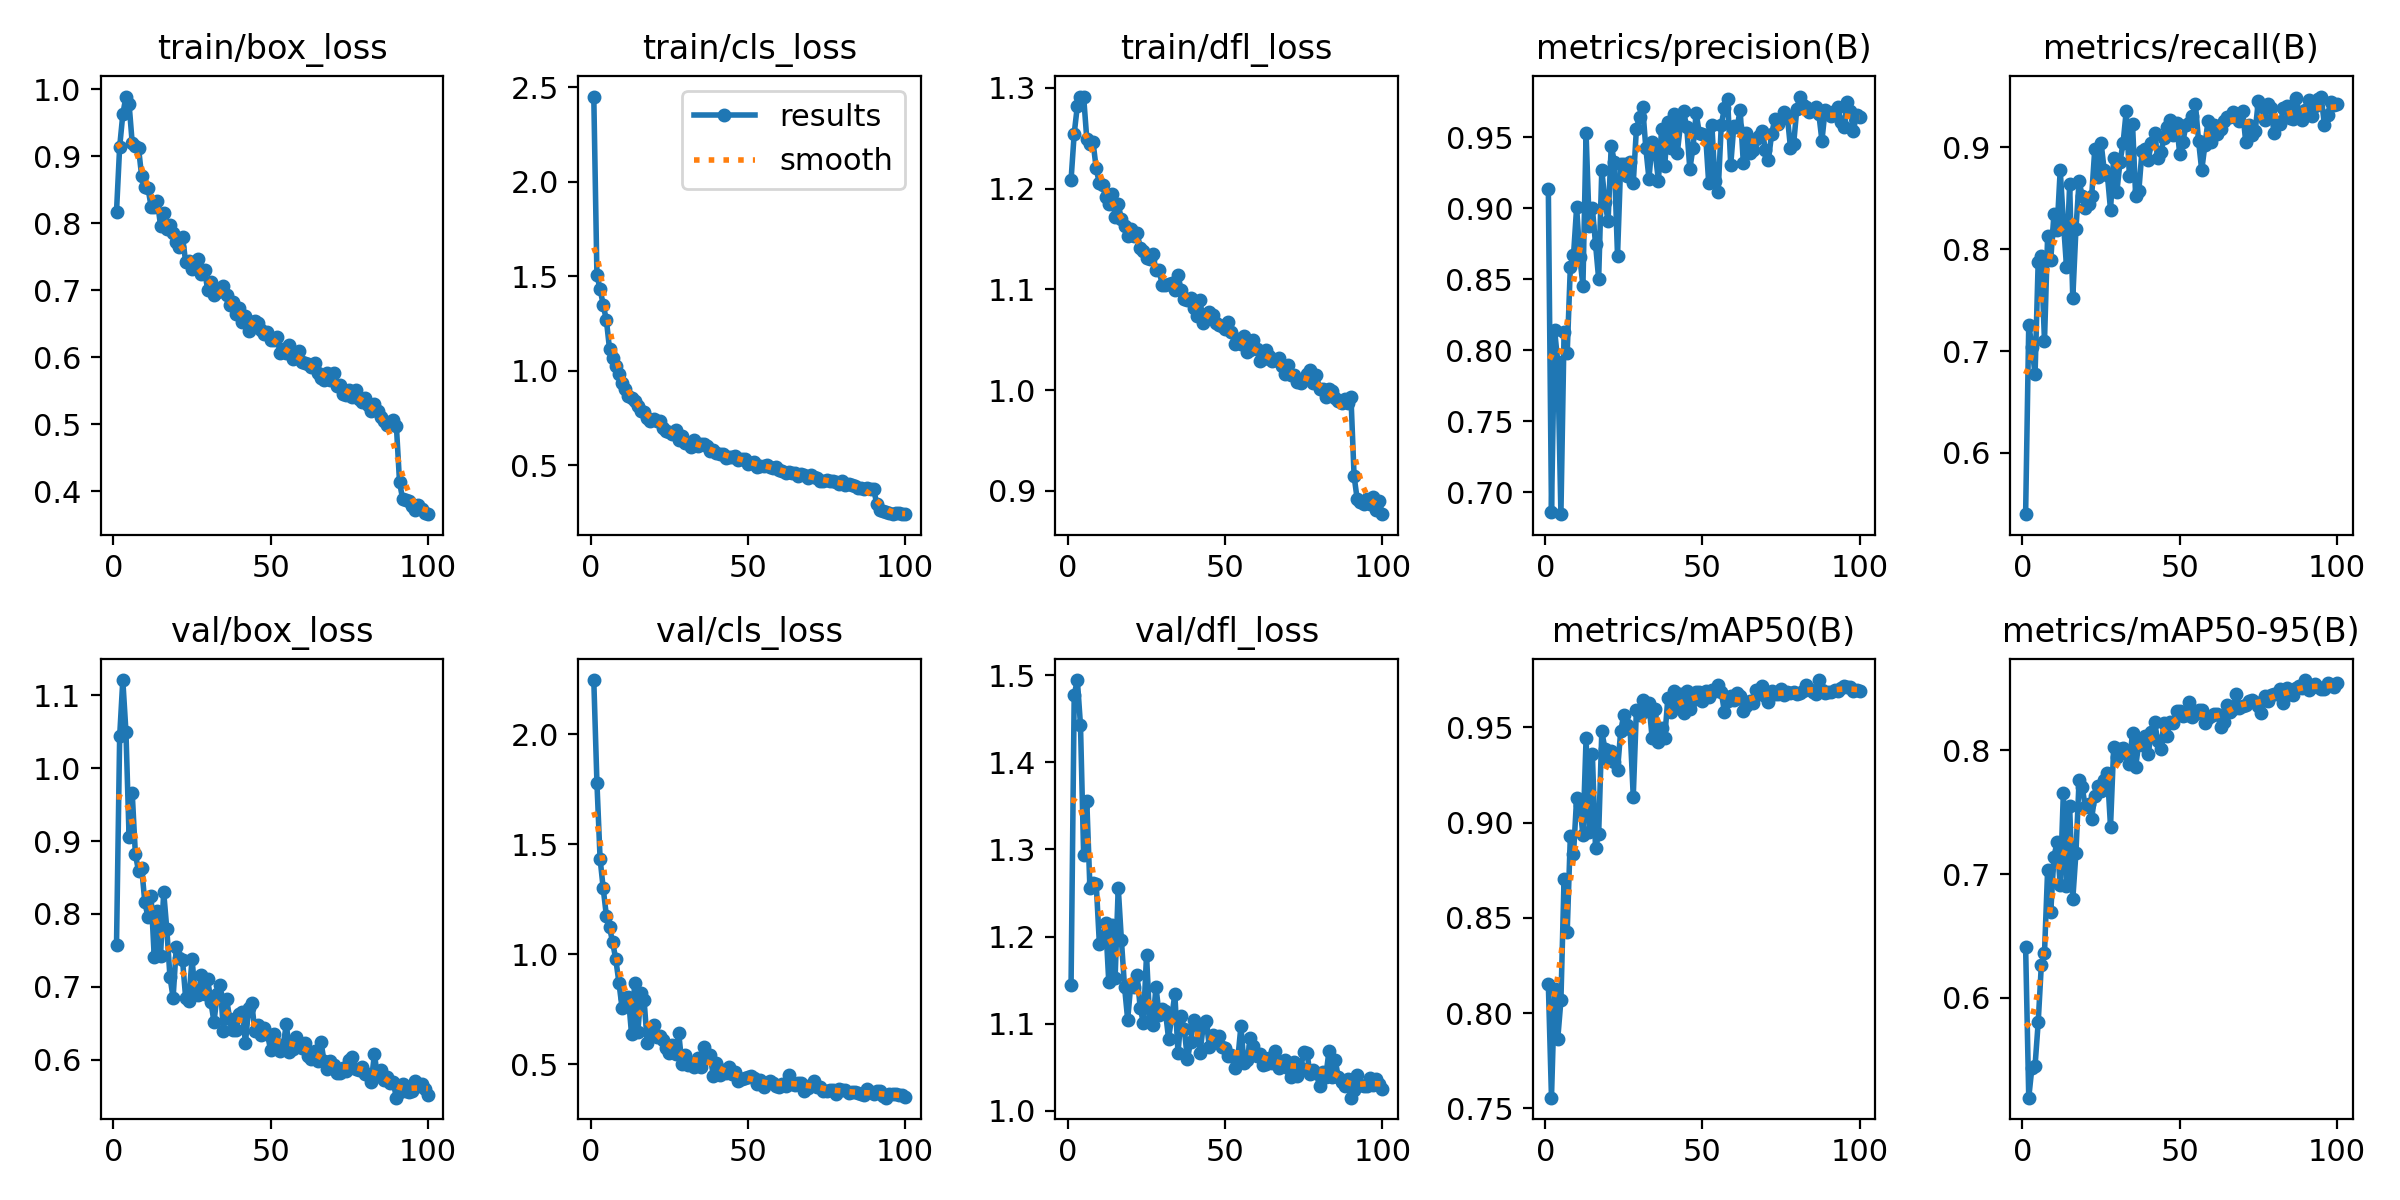

The file beside this chart, header and first rows:
epoch, time, train/box_loss, train/cls_loss, train/dfl_loss, metrics/precision(B), metrics/recall(B), metrics/mAP50(B), metrics/mAP50-95(B), val/box_loss, val/cls_loss, val/dfl_loss, lr/pg0, lr/pg1, lr/pg2
1, 14.71, 0.8171, 2.45, 1.209, 0.9137, 0.5399, 0.8152, 0.6415, 0.7577, 2.247, 1.144, 0.0004111, 0.0004111, 0.0004111
2, 28.49, 0.9136, 1.505, 1.255, 0.6864, 0.7259, 0.7556, 0.5196, 1.044, 1.78, 1.478, 0.0008196, 0.0008196, 0.0008196
3, 42.41, 0.9621, 1.434, 1.282, 0.814, 0.7045, 0.8125, 0.5438, 1.121, 1.436, 1.495, 0.00122, 0.00122, 0.00122
4, 55.93, 0.9888, 1.348, 1.291, 0.7919, 0.6771, 0.7866, 0.5452, 1.05, 1.3, 1.443, 0.001213, 0.001213, 0.001213
5, 69.37, 0.9774, 1.269, 1.291, 0.6846, 0.7878, 0.8067, 0.5803, 0.9051, 1.176, 1.294, 0.0012, 0.0012, 0.0012
6, 83.16, 0.919, 1.116, 1.249, 0.8126, 0.7929, 0.8703, 0.6267, 0.9653, 1.124, 1.356, 0.001188, 0.001188, 0.001188
7, 96.73, 0.9156, 1.068, 1.244, 0.7982, 0.7098, 0.8426, 0.6362, 0.8821, 1.054, 1.255, 0.001176, 0.001176, 0.001176
8, 110.3, 0.9119, 1.027, 1.246, 0.859, 0.8128, 0.893, 0.7033, 0.8588, 0.9776, 1.262, 0.001163, 0.001163, 0.001163
9, 123.7, 0.8698, 0.9826, 1.22, 0.8669, 0.7897, 0.8833, 0.6697, 0.8634, 0.8708, 1.261, 0.001151, 0.001151, 0.001151
10, 137.7, 0.8545, 0.9336, 1.205, 0.9008, 0.8343, 0.913, 0.7138, 0.816, 0.7556, 1.192, 0.001139, 0.001139, 0.001139
11, 152.5, 0.8526, 0.9056, 1.204, 0.8658, 0.8193, 0.9093, 0.7257, 0.7958, 0.8002, 1.196, 0.001126, 0.001126, 0.001126
12, 166.4, 0.8245, 0.8676, 1.191, 0.8455, 0.8777, 0.8935, 0.6913, 0.8248, 0.8063, 1.216, 0.001114, 0.001114, 0.001114
13, 180.3, 0.8241, 0.859, 1.184, 0.9529, 0.8276, 0.9441, 0.7652, 0.7405, 0.6377, 1.147, 0.001102, 0.001102, 0.001102
14, 194.5, 0.8327, 0.8433, 1.195, 0.8878, 0.7829, 0.895, 0.6907, 0.8037, 0.8689, 1.213, 0.001089, 0.001089, 0.001089
15, 208.4, 0.7959, 0.8164, 1.172, 0.9003, 0.8638, 0.9359, 0.755, 0.7426, 0.6468, 1.152, 0.001077, 0.001077, 0.001077
16, 222.4, 0.8149, 0.7892, 1.185, 0.8751, 0.7516, 0.8867, 0.6797, 0.8301, 0.8249, 1.256, 0.001064, 0.001064, 0.001064
17, 237.1, 0.7913, 0.783, 1.169, 0.8504, 0.8198, 0.8938, 0.7169, 0.7786, 0.7905, 1.196, 0.001052, 0.001052, 0.001052
18, 251.3, 0.7977, 0.7533, 1.163, 0.9271, 0.8668, 0.9478, 0.7755, 0.7132, 0.5982, 1.142, 0.00104, 0.00104, 0.00104
19, 266.1, 0.7849, 0.7333, 1.153, 0.9047, 0.8522, 0.9387, 0.77, 0.685, 0.6394, 1.105, 0.001027, 0.001027, 0.001027
20, 280.3, 0.7714, 0.745, 1.16, 0.8912, 0.8404, 0.9326, 0.7539, 0.7538, 0.6808, 1.145, 0.001015, 0.001015, 0.001015
21, 294.2, 0.7643, 0.7366, 1.153, 0.9443, 0.8448, 0.9374, 0.7565, 0.74, 0.6227, 1.142, 0.001002, 0.001002, 0.001002
22, 308.1, 0.7792, 0.7351, 1.156, 0.9326, 0.8518, 0.9319, 0.7447, 0.7361, 0.63, 1.155, 0.0009901, 0.0009901, 0.0009901
23, 322.7, 0.7414, 0.6972, 1.141, 0.8667, 0.8986, 0.9275, 0.7633, 0.6838, 0.6107, 1.118, 0.0009778, 0.0009778, 0.0009778
24, 337.3, 0.7436, 0.6796, 1.138, 0.9312, 0.8708, 0.9478, 0.7709, 0.6804, 0.5764, 1.101, 0.0009654, 0.0009654, 0.0009654
25, 351.3, 0.7316, 0.6765, 1.131, 0.9311, 0.9044, 0.9567, 0.7667, 0.7381, 0.5533, 1.179, 0.000953, 0.000953, 0.000953
26, 364.9, 0.7383, 0.6657, 1.13, 0.9225, 0.8773, 0.9513, 0.7757, 0.6913, 0.589, 1.103, 0.0009406, 0.0009406, 0.0009406
27, 379, 0.7468, 0.6865, 1.135, 0.9325, 0.873, 0.9492, 0.7817, 0.6887, 0.5475, 1.099, 0.0009283, 0.0009283, 0.0009283
28, 392.9, 0.7241, 0.633, 1.119, 0.9177, 0.8388, 0.9136, 0.7383, 0.7166, 0.6433, 1.142, 0.0009159, 0.0009159, 0.0009159
29, 406.6, 0.7299, 0.6575, 1.119, 0.9558, 0.8896, 0.9589, 0.8022, 0.6901, 0.5037, 1.11, 0.0009035, 0.0009035, 0.0009035
30, 420.6, 0.6997, 0.6207, 1.104, 0.9646, 0.8557, 0.9565, 0.7948, 0.7102, 0.542, 1.117, 0.0008911, 0.0008911, 0.0008911
31, 434.7, 0.7128, 0.6187, 1.104, 0.9712, 0.8854, 0.9642, 0.8008, 0.6794, 0.4954, 1.114, 0.0008787, 0.0008787, 0.0008787
32, 448.8, 0.6928, 0.5957, 1.105, 0.9426, 0.9043, 0.9584, 0.8021, 0.6515, 0.5036, 1.083, 0.0008664, 0.0008664, 0.0008664
33, 462.4, 0.6976, 0.6322, 1.106, 0.9209, 0.9358, 0.9625, 0.7975, 0.6893, 0.4882, 1.107, 0.000854, 0.000854, 0.000854
34, 476.2, 0.6988, 0.6026, 1.099, 0.9467, 0.8718, 0.9444, 0.7887, 0.7019, 0.5288, 1.134, 0.0008416, 0.0008416, 0.0008416
35, 489.8, 0.7054, 0.6116, 1.114, 0.9392, 0.9227, 0.9598, 0.8142, 0.6391, 0.4899, 1.066, 0.0008293, 0.0008293, 0.0008293
36, 503.8, 0.6928, 0.6118, 1.1, 0.9195, 0.852, 0.9421, 0.7866, 0.6832, 0.5774, 1.109, 0.0008169, 0.0008169, 0.0008169
37, 517.7, 0.678, 0.6031, 1.09, 0.9558, 0.8572, 0.9497, 0.806, 0.6557, 0.5346, 1.094, 0.0008045, 0.0008045, 0.0008045
38, 531.7, 0.6822, 0.5761, 1.09, 0.9296, 0.8959, 0.9442, 0.8042, 0.6412, 0.5433, 1.059, 0.0007921, 0.0007921, 0.0007921
39, 546.1, 0.6638, 0.5836, 1.092, 0.9608, 0.8987, 0.9652, 0.8115, 0.6399, 0.4467, 1.079, 0.0007797, 0.0007797, 0.0007797
40, 560.6, 0.674, 0.566, 1.082, 0.9426, 0.888, 0.9581, 0.7972, 0.6629, 0.504, 1.104, 0.0007674, 0.0007674, 0.0007674
41, 574.7, 0.6525, 0.5583, 1.074, 0.9669, 0.9044, 0.9692, 0.8149, 0.6649, 0.4531, 1.099, 0.000755, 0.000755, 0.000755
42, 588.8, 0.6614, 0.5585, 1.09, 0.939, 0.9142, 0.9622, 0.8227, 0.6229, 0.4746, 1.066, 0.0007426, 0.0007426, 0.0007426
43, 602.5, 0.6384, 0.5396, 1.067, 0.9589, 0.8895, 0.9674, 0.8075, 0.6701, 0.4587, 1.097, 0.0007302, 0.0007302, 0.0007302
44, 617, 0.6519, 0.5473, 1.07, 0.9685, 0.8955, 0.9574, 0.8007, 0.6774, 0.4864, 1.103, 0.0007179, 0.0007179, 0.0007179
45, 631.4, 0.6532, 0.5469, 1.078, 0.9573, 0.9087, 0.969, 0.822, 0.6389, 0.4567, 1.073, 0.0007055, 0.0007055, 0.0007055
46, 645.4, 0.6511, 0.5511, 1.075, 0.9277, 0.9198, 0.9597, 0.8115, 0.6468, 0.4658, 1.086, 0.0006931, 0.0006931, 0.0006931
47, 659.6, 0.6409, 0.5314, 1.066, 0.9429, 0.9269, 0.964, 0.8228, 0.6337, 0.4221, 1.08, 0.0006808, 0.0006808, 0.0006808
48, 673.4, 0.6339, 0.5317, 1.065, 0.9671, 0.9117, 0.9685, 0.8218, 0.6429, 0.4347, 1.086, 0.0006684, 0.0006684, 0.0006684
49, 687.3, 0.6368, 0.5339, 1.063, 0.9532, 0.9236, 0.9685, 0.8318, 0.6348, 0.4395, 1.073, 0.000656, 0.000656, 0.000656
50, 701.4, 0.6249, 0.5099, 1.06, 0.9521, 0.8938, 0.964, 0.8313, 0.6132, 0.4435, 1.071, 0.0006436, 0.0006436, 0.0006436
51, 715.6, 0.6248, 0.5133, 1.067, 0.9521, 0.9055, 0.9691, 0.8274, 0.6345, 0.4489, 1.063, 0.0006312, 0.0006312, 0.0006312
52, 729.6, 0.6297, 0.5202, 1.058, 0.9177, 0.9217, 0.9659, 0.8284, 0.6216, 0.4369, 1.063, 0.0006189, 0.0006189, 0.0006189
53, 743.3, 0.6066, 0.4915, 1.046, 0.9586, 0.9241, 0.9696, 0.8385, 0.6121, 0.4094, 1.049, 0.0006065, 0.0006065, 0.0006065
54, 757.4, 0.6118, 0.4982, 1.05, 0.9191, 0.9306, 0.9691, 0.8268, 0.6192, 0.4292, 1.059, 0.0005941, 0.0005941, 0.0005941
55, 771.1, 0.606, 0.4957, 1.046, 0.9119, 0.9422, 0.972, 0.8293, 0.6488, 0.3971, 1.097, 0.0005818, 0.0005818, 0.0005818
56, 784.6, 0.6177, 0.5024, 1.054, 0.9589, 0.9061, 0.9685, 0.8327, 0.6099, 0.4164, 1.054, 0.0005694, 0.0005694, 0.0005694
57, 798.7, 0.5969, 0.4892, 1.038, 0.9708, 0.8775, 0.9579, 0.8327, 0.6145, 0.424, 1.058, 0.000557, 0.000557, 0.000557
58, 812.7, 0.5996, 0.4845, 1.04, 0.9772, 0.9019, 0.9638, 0.8222, 0.631, 0.4166, 1.083, 0.0005446, 0.0005446, 0.0005446
59, 826.4, 0.6086, 0.494, 1.05, 0.9308, 0.9259, 0.9665, 0.8262, 0.6208, 0.4027, 1.074, 0.0005322, 0.0005322, 0.0005322
60, 840.2, 0.5924, 0.4734, 1.041, 0.9584, 0.9057, 0.9643, 0.8275, 0.6152, 0.397, 1.062, 0.0005199, 0.0005199, 0.0005199
... 40 more rows
